Run: headless pygame with SDL's dummy video driver; simulated clock (each Clock.tick advances the game by its frame time, no real sleeping); random seed 0; keys injected as events and as key.get_pressed() state; mouse plan: one left click at the window centre at the start of phase 2, then a move to the lower-right quarter at the start of phase 3.
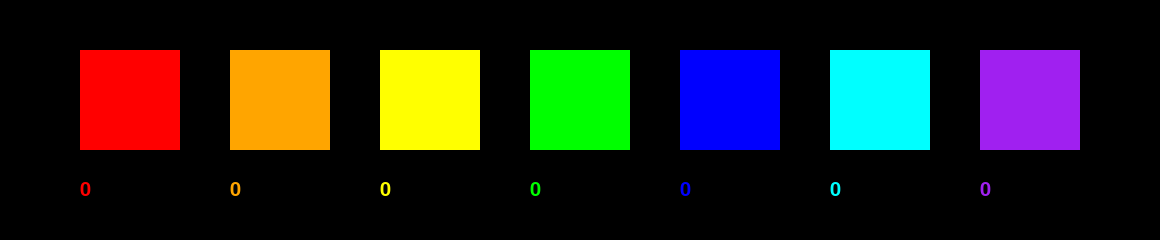
Frame 1 of 4 · flips 1–60 · no input
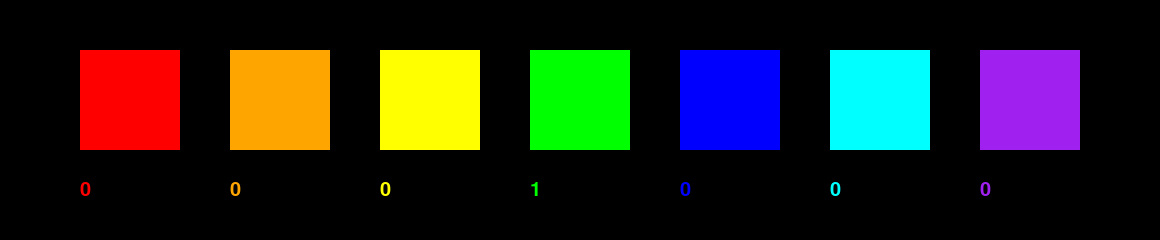
Frame 2 of 4 · flips 61–180 · clicked the window centre · tapped SPACE, RETURN · held RIGHT (→), D
Frame 3 of 4 · flips 181–300 · moved the mouse to the lower-right quarter · held DOWN (↓), S · screen unchanged from frame 2, image omitted
Frame 4 of 4 · flips 301–420 · held LEFT (←), A, UP (↑), W · screen unchanged from frame 3, image omitted

The pygame program that drew these frames:

import pygame
import sys

# 红橙黄绿蓝青紫
COLORS = ["red", "orange", "yellow", "green", "blue", "cyan", "purple"]
NUM = 7

size = 100
padx = 50 # 方格间的水平间距
cx, cy = 80, 50

WIDTH = cx + NUM * size + padx * (NUM-1) + cx

pygame.init()
win = pygame.display.set_mode((WIDTH,240))
clock = pygame.time.Clock()

# 把点击数也放到专门的列表中
counts = []
for i in range(NUM):
    counts.append(0)

font = pygame.font.SysFont(None, 30)

while True:
    win.fill("black")

    # 使用循环，计算各个矩形和文本的位置，并进行绘制
    for i in range(NUM):
        color = COLORS[i]
        xi = cx + i * (size + padx)
        rect = pygame.Rect(xi, cy, size, size)
        pygame.draw.rect(win, color, rect)
        text = font.render(str(counts[i]), True, color)

        win.blit(text, (xi, cy + size + 30))

    for event in pygame.event.get():
        if event.type == pygame.QUIT:
            pygame.quit()
            sys.exit()

        if event.type == pygame.MOUSEBUTTONDOWN:
            px, py = event.pos
            for i in range(NUM):
                xi = cx + i * (size + padx)
                if xi <= px < xi + size and cy <= py <= cy +size:
                    counts[i] += 1

    clock.tick(60)
    pygame.display.update()
